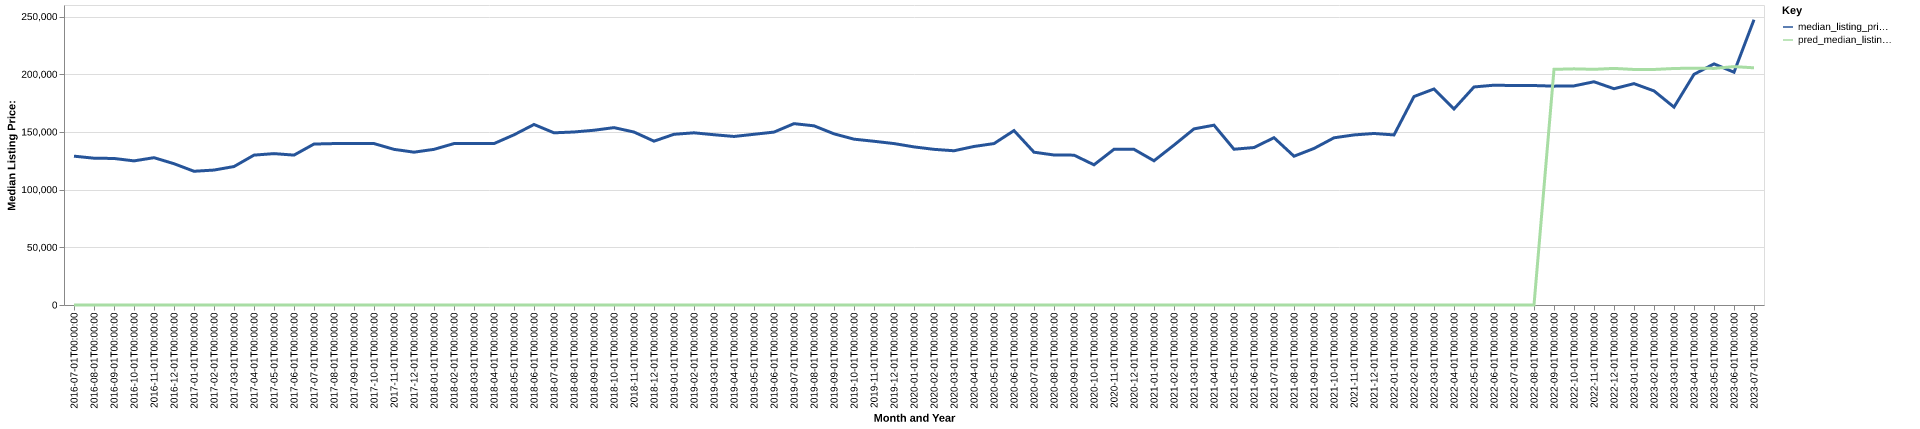

The file beside this chart, header and first rows:
date, time_idx, median_listing_price, thirty_year_interest_rate_five, month, county_name, active_listing_count, median_days_on_market, pred_median_listing_price, month_year
2016-07-01, 0, 129000, 3.72, 7, johnson, ar, 265.0, 92.0, 0, Jul-2016
2016-08-01, 1, 127225, 3.73, 8, johnson, ar, 286.0, 82.0, 0, Aug-2016
2016-09-01, 2, 127000, 3.66, 9, johnson, ar, 287.0, 94.0, 0, Sep-2016
2016-10-01, 3, 124900, 3.64, 10, johnson, ar, 283.0, 103.0, 0, Oct-2016
2016-11-01, 4, 127675, 3.66, 11, johnson, ar, 277.0, 115.0, 0, Nov-2016
2016-12-01, 5, 122450, 3.48, 12, johnson, ar, 273.0, 124.0, 0, Dec-2016
2017-01-01, 6, 115900, 3.45, 1, johnson, ar, 256.0, 114.0, 0, Jan-2017
2017-02-01, 7, 116950, 3.5, 2, johnson, ar, 253.0, 101.0, 0, Feb-2017
2017-03-01, 8, 120000, 3.52, 3, johnson, ar, 254.0, 108.0, 0, Mar-2017
2017-04-01, 9, 129900, 4.03, 4, johnson, ar, 246.0, 94.0, 0, Apr-2017
2017-05-01, 10, 131200, 4.32, 5, johnson, ar, 246.0, 102.0, 0, May-2017
2017-06-01, 11, 129900, 4.2, 6, johnson, ar, 255.0, 108.0, 0, Jun-2017
2017-07-01, 12, 139500, 4.19, 7, johnson, ar, 258.0, 101.0, 0, Jul-2017
2017-08-01, 13, 139900, 4.3, 8, johnson, ar, 262.0, 101.0, 0, Aug-2017
2017-09-01, 14, 139900, 4.1, 9, johnson, ar, 280.0, 105.0, 0, Sep-2017
2017-10-01, 15, 139900, 4.05, 10, johnson, ar, 263.0, 124.0, 0, Oct-2017
2017-11-01, 16, 134900, 3.94, 11, johnson, ar, 243.0, 117.0, 0, Nov-2017
2017-12-01, 17, 132450, 4.03, 12, johnson, ar, 232.0, 121.0, 0, Dec-2017
2018-01-01, 18, 134900, 3.93, 1, johnson, ar, 209.0, 126.0, 0, Jan-2018
2018-02-01, 19, 139900, 3.83, 2, johnson, ar, 221.0, 112.0, 0, Feb-2018
2018-03-01, 20, 139900, 3.94, 3, johnson, ar, 214.0, 110.0, 0, Mar-2018
2018-04-01, 21, 139900, 3.95, 4, johnson, ar, 209.0, 93.0, 0, Apr-2018
2018-05-01, 22, 147500, 3.99, 5, johnson, ar, 211.0, 87.0, 0, May-2018
2018-06-01, 23, 156450, 4.15, 6, johnson, ar, 221.0, 76.0, 0, Jun-2018
2018-07-01, 24, 149225, 4.4, 7, johnson, ar, 221.0, 79.0, 0, Jul-2018
2018-08-01, 25, 149950, 4.46, 8, johnson, ar, 208.0, 88.0, 0, Aug-2018
2018-09-01, 26, 151450, 4.58, 9, johnson, ar, 212.0, 86.0, 0, Sep-2018
2018-10-01, 27, 153725, 4.66, 10, johnson, ar, 237.0, 87.0, 0, Oct-2018
2018-11-01, 28, 149900, 4.62, 11, johnson, ar, 243.0, 87.0, 0, Nov-2018
2018-12-01, 29, 142000, 4.54, 12, johnson, ar, 242.0, 95.0, 0, Dec-2018
2019-01-01, 30, 147950, 4.6, 1, johnson, ar, 230.0, 113.0, 0, Jan-2019
2019-02-01, 31, 149225, 4.72, 2, johnson, ar, 238.0, 121.0, 0, Feb-2019
2019-03-01, 32, 147564, 4.9, 3, johnson, ar, 235.0, 117.0, 0, Mar-2019
2019-04-01, 33, 146064, 4.94, 4, johnson, ar, 227.0, 111.0, 0, Apr-2019
2019-05-01, 34, 147950, 4.75, 5, johnson, ar, 233.0, 109.0, 0, May-2019
2019-06-01, 35, 149850, 4.51, 6, johnson, ar, 220.0, 100.0, 0, Jun-2019
2019-07-01, 36, 157175, 4.41, 7, johnson, ar, 214.0, 103.0, 0, Jul-2019
2019-08-01, 37, 155277, 4.41, 8, johnson, ar, 205.0, 101.0, 0, Aug-2019
2019-09-01, 38, 148343, 4.2, 9, johnson, ar, 196.0, 94.0, 0, Sep-2019
2019-10-01, 39, 143720, 4.14, 10, johnson, ar, 190.0, 90.0, 0, Oct-2019
2019-11-01, 40, 141900, 3.84, 11, johnson, ar, 189.0, 81.0, 0, Nov-2019
2019-12-01, 41, 139900, 3.81, 12, johnson, ar, 184.0, 79.0, 0, Dec-2019
2020-01-01, 42, 137025, 3.75, 1, johnson, ar, 178.0, 99.0, 0, Jan-2020
2020-02-01, 43, 134900, 3.73, 2, johnson, ar, 171.0, 114.0, 0, Feb-2020
2020-03-01, 44, 133675, 3.78, 3, johnson, ar, 163.0, 127.0, 0, Mar-2020
2020-04-01, 45, 137400, 3.75, 4, johnson, ar, 147.0, 132.0, 0, Apr-2020
2020-05-01, 46, 139900, 3.74, 5, johnson, ar, 127.0, 122.0, 0, May-2020
2020-06-01, 47, 151150, 3.72, 6, johnson, ar, 116.0, 119.0, 0, Jun-2020
2020-07-01, 48, 132425, 3.49, 7, johnson, ar, 105.0, 93.0, 0, Jul-2020
2020-08-01, 49, 130000, 3.65, 8, johnson, ar, 104.0, 85.0, 0, Aug-2020
2020-09-01, 50, 129875, 3.33, 9, johnson, ar, 106.0, 73.0, 0, Sep-2020
2020-10-01, 51, 121500, 3.28, 10, johnson, ar, 94.0, 64.0, 0, Oct-2020
2020-11-01, 52, 134950, 3.21, 11, johnson, ar, 84.0, 67.0, 0, Nov-2020
2020-12-01, 53, 134900, 3.07, 12, johnson, ar, 86.0, 68.0, 0, Dec-2020
2021-01-01, 54, 125000, 2.99, 1, johnson, ar, 78.0, 77.0, 0, Jan-2021
2021-02-01, 55, 138575, 2.93, 2, johnson, ar, 72.0, 84.0, 0, Feb-2021
2021-03-01, 56, 152650, 2.88, 3, johnson, ar, 72.0, 75.0, 0, Mar-2021
2021-04-01, 57, 155850, 2.84, 4, johnson, ar, 67.0, 55.0, 0, Apr-2021
2021-05-01, 58, 135000, 2.71, 5, johnson, ar, 63.0, 50.0, 0, May-2021
2021-06-01, 59, 136475, 2.79, 6, johnson, ar, 62.0, 51.0, 0, Jun-2021
... 25 more rows
